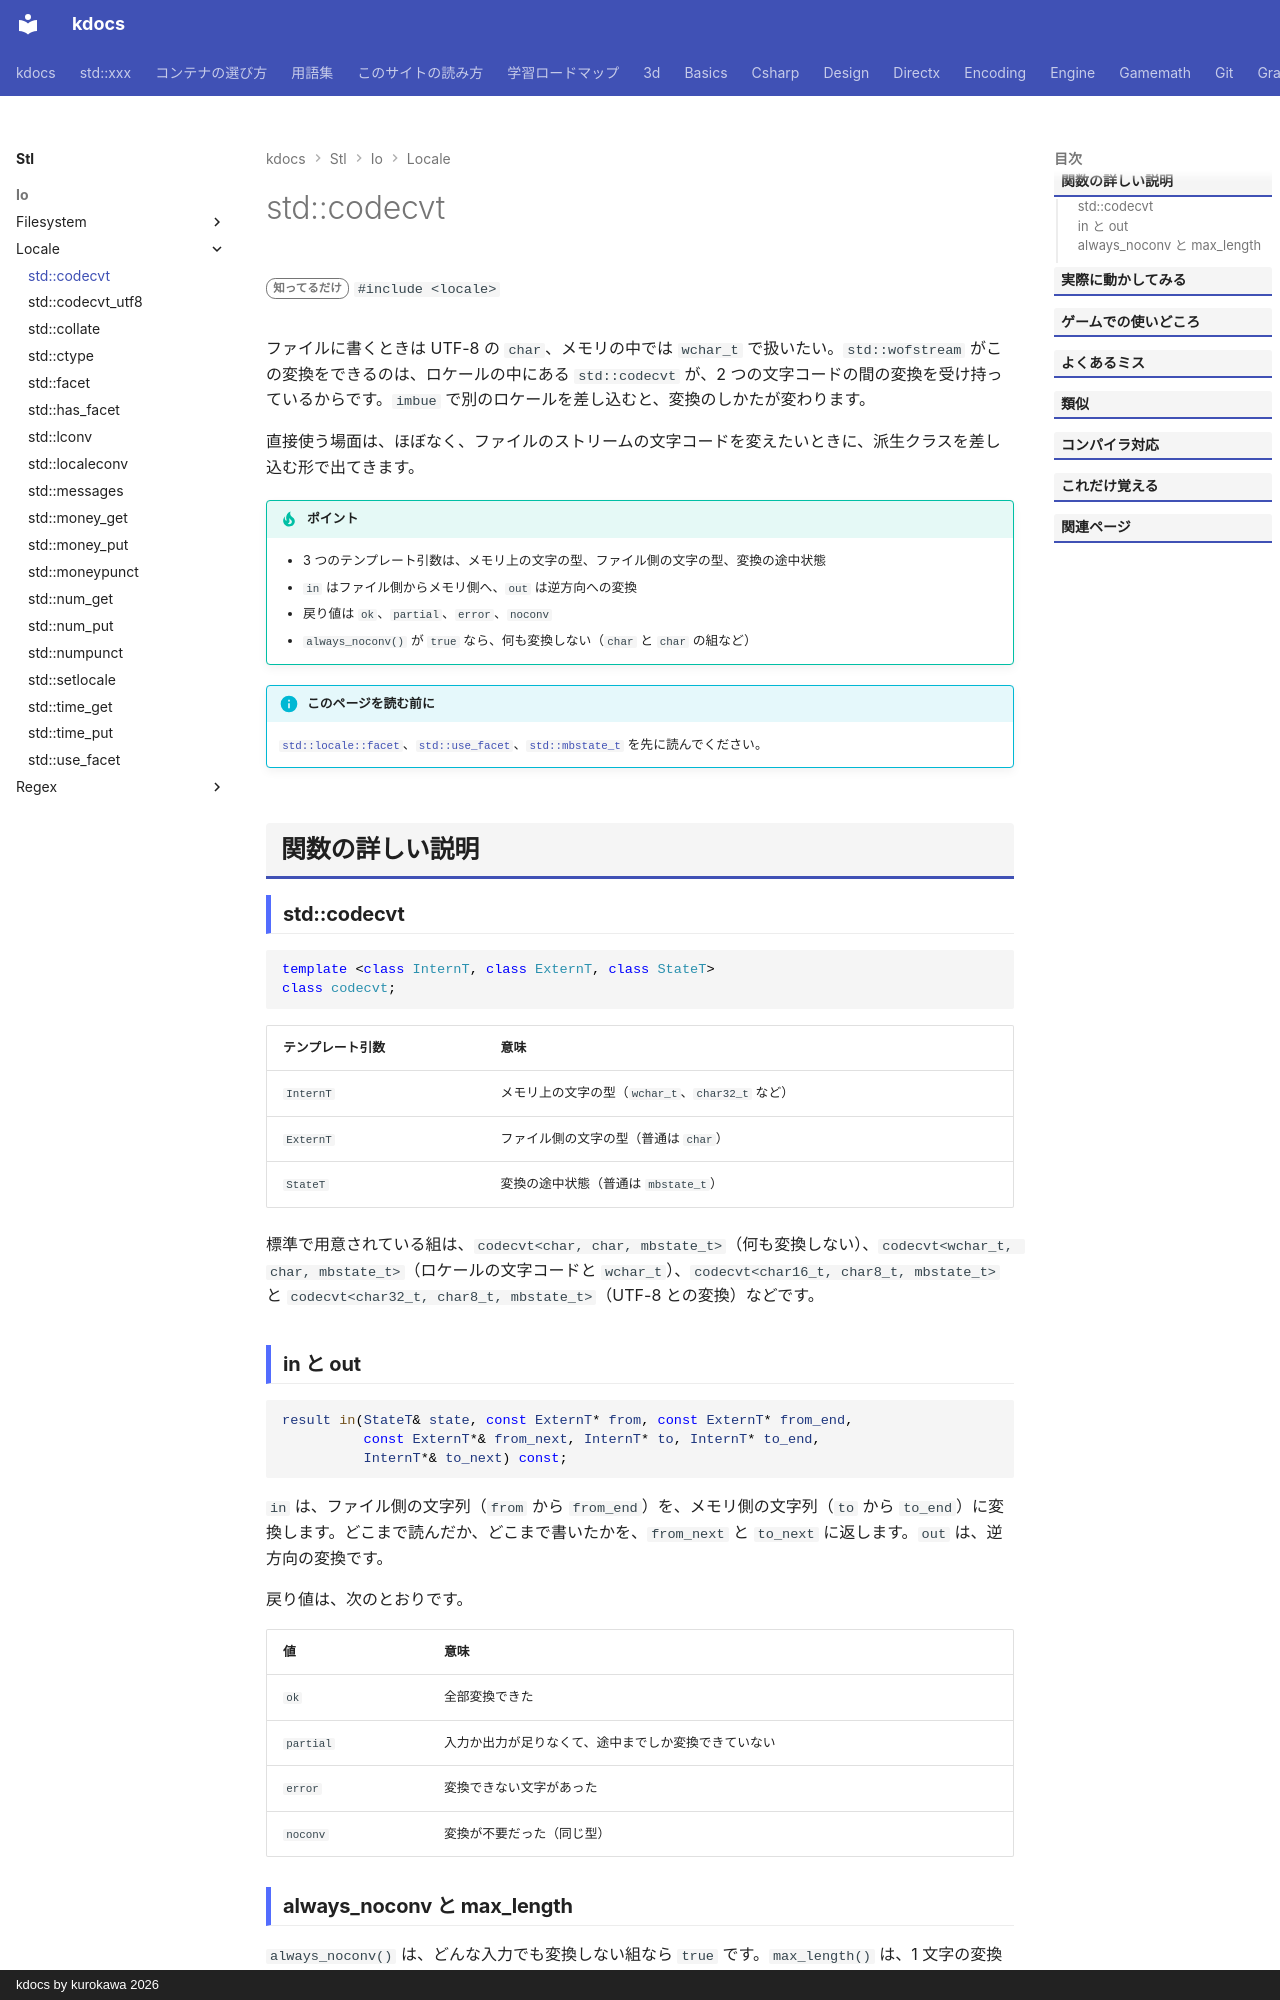

repository: qwzxdf/kdocs · page: stl/io/locale/codecvt/index.html · generator: mkdocs · copyright: kdocs by kurokawa 2026

---
title: std::codecvt
summary: "文字コードの変換を担当するファセット。"
order: 900
tags:
  - 入出力・文字列
---

# std::codecvt

<div class="page-badges" markdown>
<span class="rank rank-rare">知ってるだけ</span>
`#include <locale>`
</div>

ファイルに書くときは UTF-8 の `char`、メモリの中では `wchar_t` で扱いたい。`std::wofstream` がこの変換をできるのは、ロケールの中にある `std::codecvt` が、2 つの文字コードの間の変換を受け持っているからです。`imbue` で別のロケールを差し込むと、変換のしかたが変わります。

直接使う場面は、ほぼなく、ファイルのストリームの文字コードを変えたいときに、派生クラスを差し込む形で出てきます。

!!! tip "ポイント"
    - 3 つのテンプレート引数は、メモリ上の文字の型、ファイル側の文字の型、変換の途中状態
    - `in` はファイル側からメモリ側へ、`out` は逆方向への変換
    - 戻り値は `ok`、`partial`、`error`、`noconv`
    - `always_noconv()` が `true` なら、何も変換しない（`char` と `char` の組など）

!!! info "このページを読む前に"
    [`std::locale::facet`](facet.md)、[`std::use_facet`](use_facet.md)、[`std::mbstate_t`](../cwchar/mbstate_t.md) を先に読んでください。

## 関数の詳しい説明

### std::codecvt {#codecvt}

```cpp
template <class InternT, class ExternT, class StateT>
class codecvt;
```

| テンプレート引数 | 意味 |
| --- | --- |
| `InternT` | メモリ上の文字の型（`wchar_t`、`char32_t` など） |
| `ExternT` | ファイル側の文字の型（普通は `char`） |
| `StateT` | 変換の途中状態（普通は `mbstate_t`） |

標準で用意されている組は、`codecvt<char, char, mbstate_t>`（何も変換しない）、`codecvt<wchar_t, char, mbstate_t>`（ロケールの文字コードと `wchar_t`）、`codecvt<char16_t, char8_t, mbstate_t>` と `codecvt<char32_t, char8_t, mbstate_t>`（UTF-8 との変換）などです。
